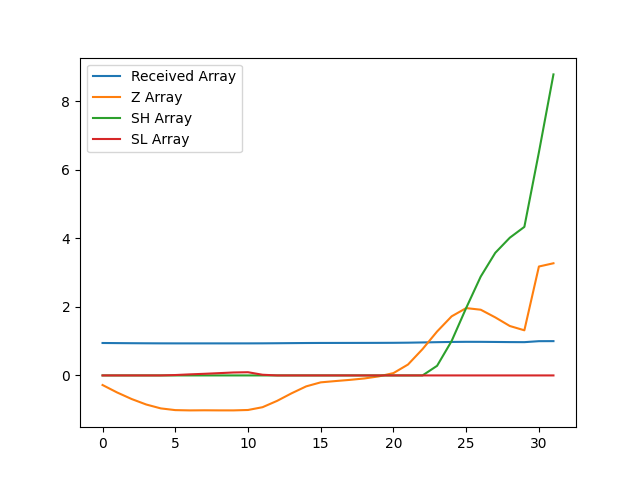

Source data for this figure (header and first rows):
, index, year, val, Received Array, Z Array, SH Array, SL Array
0, 17474, 1990, 9591, 0.9457, -0.2796, 0.0, 0.0
1, 17477, 1991, 9557, 0.9423, -0.4966, 0.0, 0.0
2, 17480, 1992, 9528, 0.9394, -0.6879, 0.0, 0.0
3, 17483, 1993, 9503, 0.937, -0.8474, 0.0, 0.0
4, 17486, 1994, 9485, 0.9352, -0.9609, 0.0, 0.0
5, 17489, 1995, 9477, 0.9345, -1.011, 0.0, 0.01125
6, 17492, 1996, 9476, 0.9343, -1.02, 0.0, 0.03089
7, 17495, 1997, 9477, 0.9344, -1.016, 0.0, 0.04735
8, 17498, 1998, 9476, 0.9343, -1.019, 0.0, 0.06639
9, 17501, 1999, 9476, 0.9343, -1.019, 0.0, 0.0858
10, 17504, 2000, 9478, 0.9345, -1.008, 0.0, 0.09341
11, 17507, 2001, 9491, 0.9358, -0.9263, 0.0, 0.01975
12, 17510, 2002, 9519, 0.9386, -0.7417, 0.0, 0.0
13, 17513, 2003, 9554, 0.942, -0.5203, 0.0, 0.0
14, 17516, 2004, 9585, 0.9451, -0.3191, 0.0, 0.0
15, 17519, 2005, 9603, 0.9469, -0.2019, 0.0, 0.0
16, 17522, 2006, 9609, 0.9474, -0.1648, 0.0, 0.0
17, 17525, 2007, 9614, 0.948, -0.1298, 0.0, 0.0
18, 17528, 2008, 9621, 0.9486, -0.08823, 0.0, 0.0
19, 17531, 2009, 9630, 0.9495, -0.02701, 0.0, 0.0
20, 17534, 2010, 9645, 0.951, 0.06825, 0.0, 0.0
21, 17537, 2011, 9684, 0.9548, 0.3179, 0.0, 0.0
22, 17540, 2012, 9754, 0.9617, 0.7676, 0.0, 0.0
23, 17543, 2013, 9833, 0.9695, 1.281, 0.2807, 0.0
24, 17546, 2014, 9902, 0.9763, 1.723, 1.004, 0.0
25, 17549, 2015, 9939, 0.98, 1.963, 1.967, 0.0
26, 17552, 2016, 9932, 0.9793, 1.916, 2.883, 0.0
27, 17555, 2017, 9897, 0.9758, 1.692, 3.575, 0.0
28, 17558, 2018, 9858, 0.972, 1.441, 4.016, 0.0
29, 17561, 2019, 9839, 0.9701, 1.316, 4.331, 0.0
30, 17564, 2020, 10127, 0.9985, 3.175, 6.507, 0.0
31, 17567, 2021, 10142, 1.0, 3.27, 8.777, 0.0
